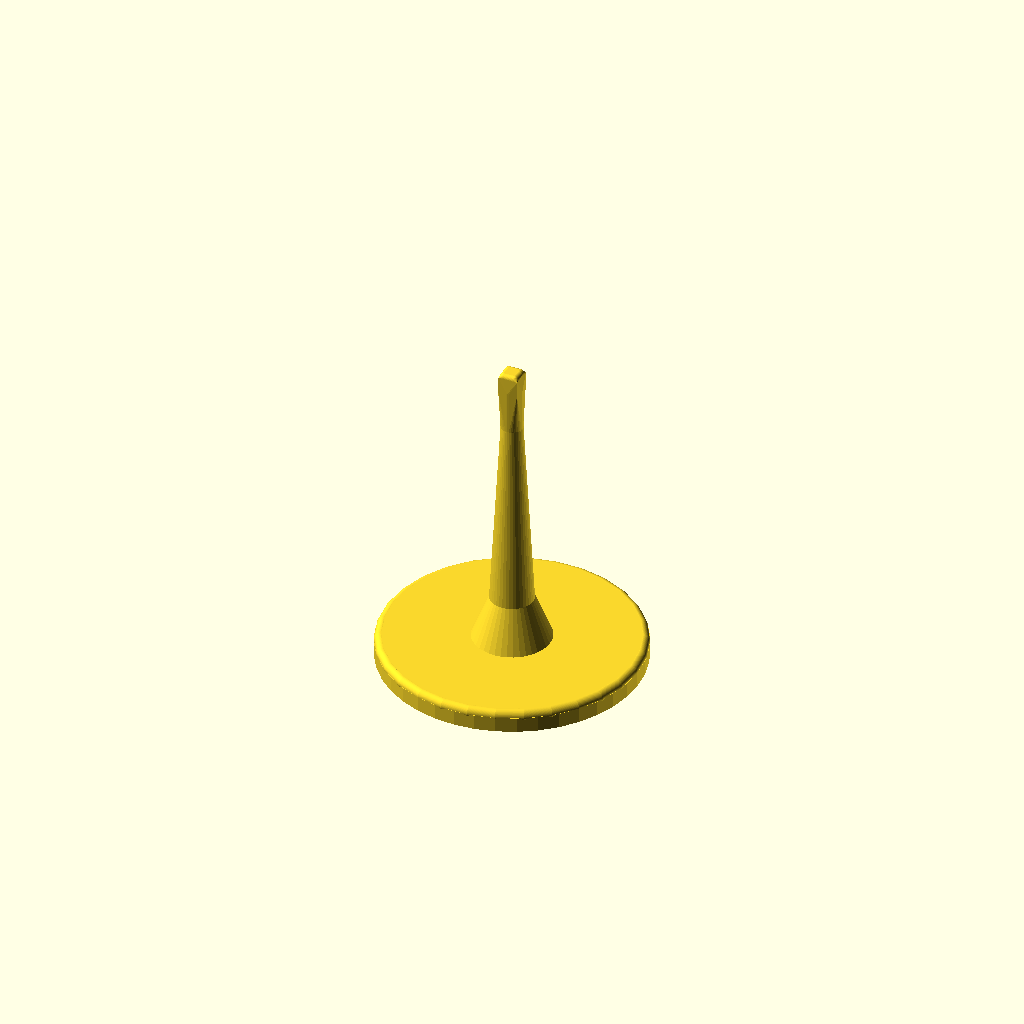
Cell 1: rendered with the file's own defaults.
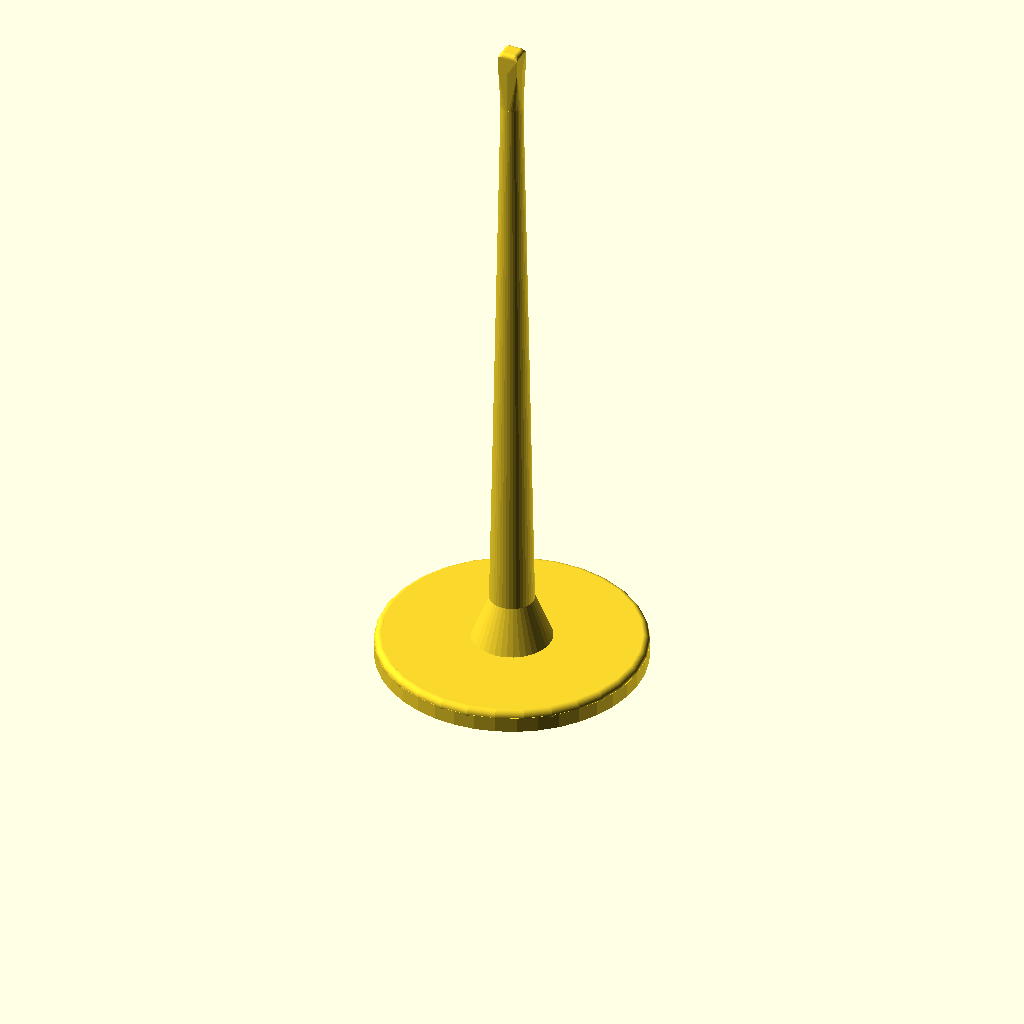
Cell 2: height = 150 (everything else at default).
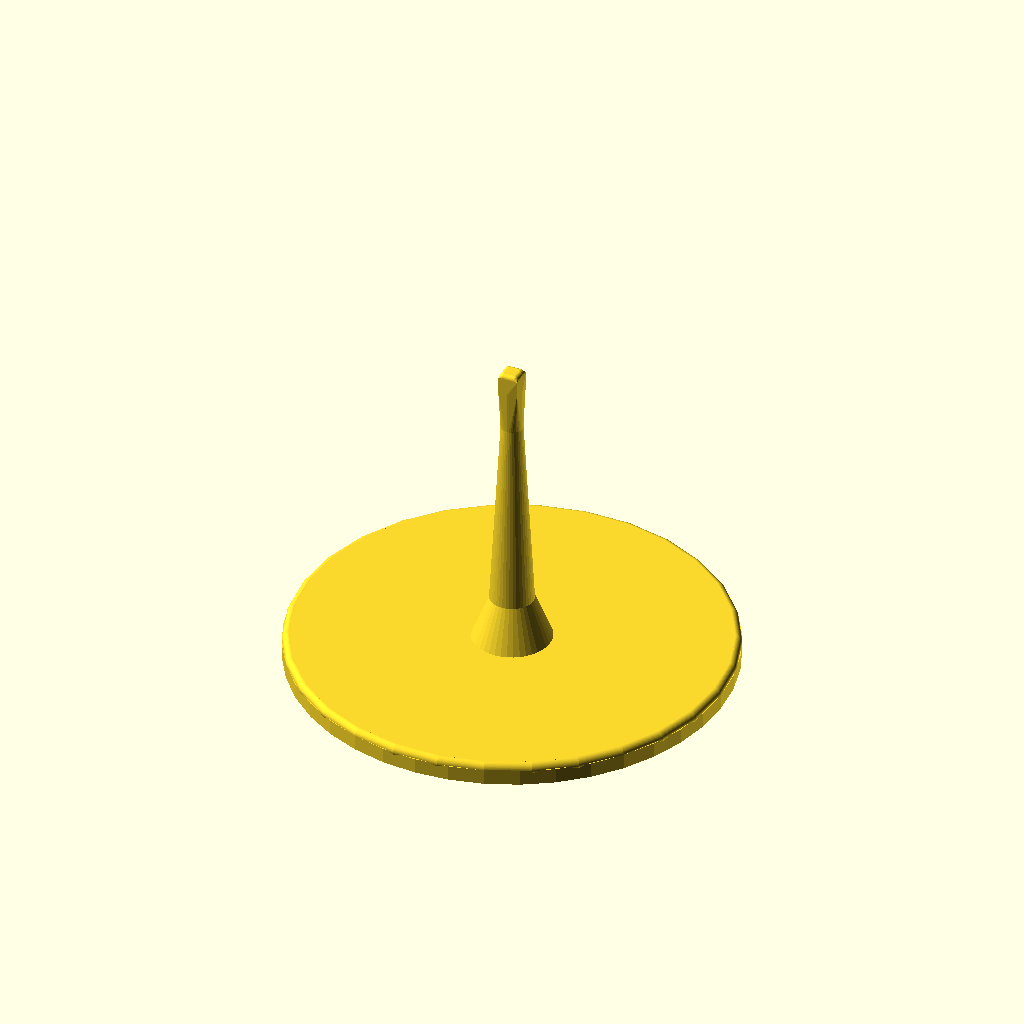
Cell 3: diameter = 100 (everything else at default).
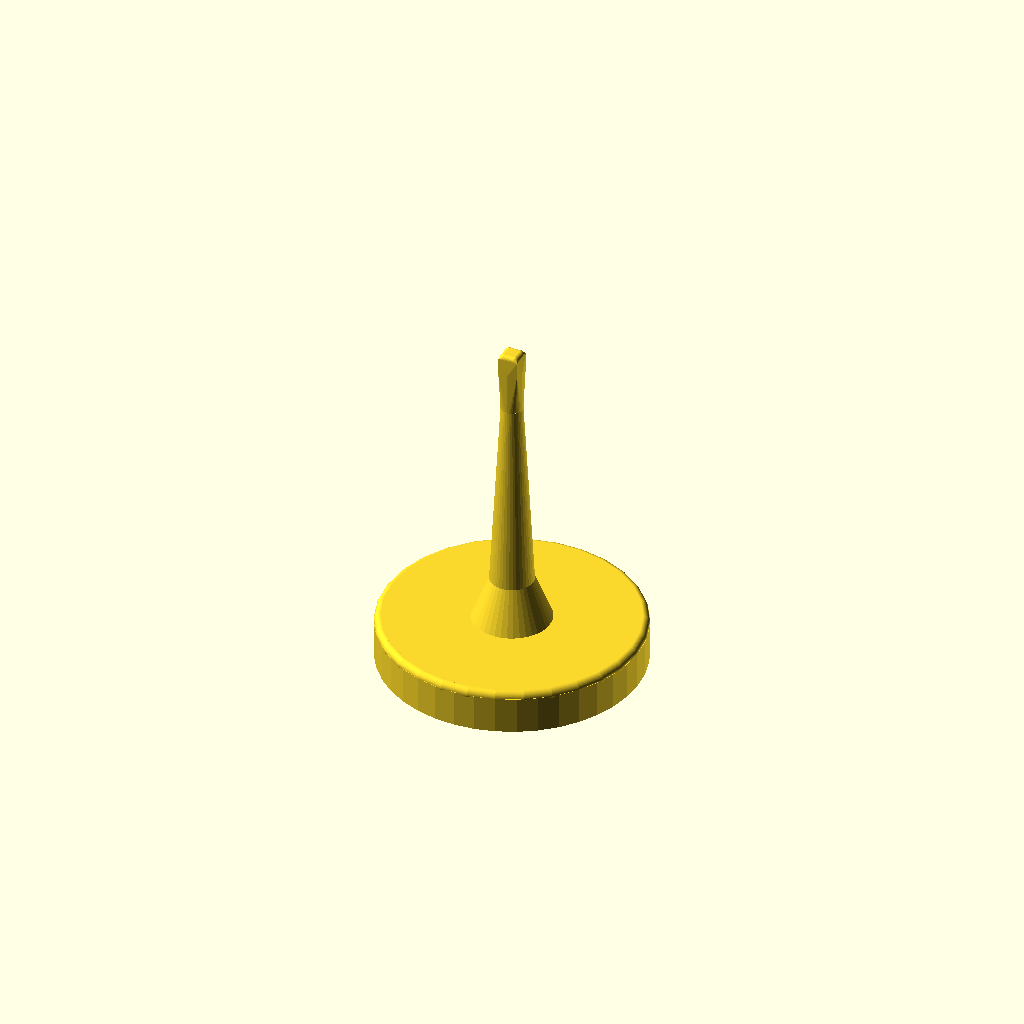
Cell 4 — baseHeight set to 10, the other parameters unchanged.
All cells are drawn from one camera (rotation 55°, 0°, 25°, orthographic, colour scheme Cornfield), so only the parameter changes between them.
OpenSCAD source file inputs/thingiverse/files/thing-1396115/files/GunStand.scad:
// GuSty Gundam Stand by skytale

/* [Gundam Gunpla Stand] */
// Height:
height = 65; // [40:150]
// Diameter:
diameter = 60; // [50:100]
// Mount type:
mount = 2; // [1:cylinder, 2:prism]

/* [Misc Parameters] */
baseHeight = 5;
mountHeight = 4.5;
cylinderDiameter = 3;

prismWidth = 4.5;
prismEdgeRadius = 1;

cornerRadius = 1.5;

poleBaseDiameter = 18;
poleMiddleDiameter = 10;
poleTopDiameter = 5;
poleMiddleHeight = 10;

transitionHeight = 10;

/* [Hidden] */
fn = 40;

base();
translate([0,0,baseHeight]) pole();
if(mount == 1) translate([0,0,baseHeight + height - transitionHeight]) cylinderMount();
if(mount == 2) translate([0,0,baseHeight + height - transitionHeight]) prismMount();


module base() {
	cylinder(baseHeight - cornerRadius,diameter/2,diameter/2,$fn = fn);
	cylinder(baseHeight, diameter/2-cornerRadius, diameter/2-cornerRadius,$fn = fn);
	translate([0,0,baseHeight-cornerRadius]) rotate_extrude(convexity = 10) translate([diameter/2 - cornerRadius, 0, 0]) circle(r = cornerRadius, $fn = 100);
}

module pole() {
	cylinder(poleMiddleHeight,poleBaseDiameter/2,poleMiddleDiameter/2,$fn = fn);
	translate([0,0,poleMiddleHeight]) cylinder(height-poleMiddleHeight-transitionHeight, poleMiddleDiameter/2, poleTopDiameter/2, $fn = fn);
}


module cylinderMount() {
	cylinder(transitionHeight, poleTopDiameter/2, cylinderDiameter/2, $fn = fn);
	translate([0,0,transitionHeight]) cylinder(mountHeight, cylinderDiameter/2, cylinderDiameter/2, $fn = fn);
}

module prismMount() {
	translate([0,0,transitionHeight]) hull() {
		translate([0,0,(mountHeight-prismEdgeRadius)/2]) cube([prismWidth, prismWidth, mountHeight - prismEdgeRadius], center=true);
		translate([-prismWidth/2 + prismEdgeRadius, +prismWidth/2 - prismEdgeRadius, mountHeight-prismEdgeRadius]) sphere(prismEdgeRadius, $fn = fn);
		translate([+prismWidth/2 - prismEdgeRadius, +prismWidth/2 - prismEdgeRadius, mountHeight-prismEdgeRadius]) sphere(prismEdgeRadius, $fn = fn);
		translate([+prismWidth/2 - prismEdgeRadius, -prismWidth/2 + prismEdgeRadius, mountHeight-prismEdgeRadius]) sphere(prismEdgeRadius, $fn = fn);
		translate([-prismWidth/2 + prismEdgeRadius, -prismWidth/2 + prismEdgeRadius, mountHeight-prismEdgeRadius]) sphere(prismEdgeRadius, $fn = fn);
		translate([0,0,-transitionHeight]) cylinder(transitionHeight, poleTopDiameter/2, poleTopDiameter/2, $fn = fn);
	}

}
Customizer parameters (derived from the source; name, type, default, range or options):
height: number, default 65, range 40 to 150
diameter: number, default 60, range 50 to 100
mount: number, default 2, options 1, 2
baseHeight: number, default 5
mountHeight: number, default 4.5
cylinderDiameter: number, default 3
prismWidth: number, default 4.5
prismEdgeRadius: number, default 1
cornerRadius: number, default 1.5
poleBaseDiameter: number, default 18
poleMiddleDiameter: number, default 10
poleTopDiameter: number, default 5
poleMiddleHeight: number, default 10
transitionHeight: number, default 10
